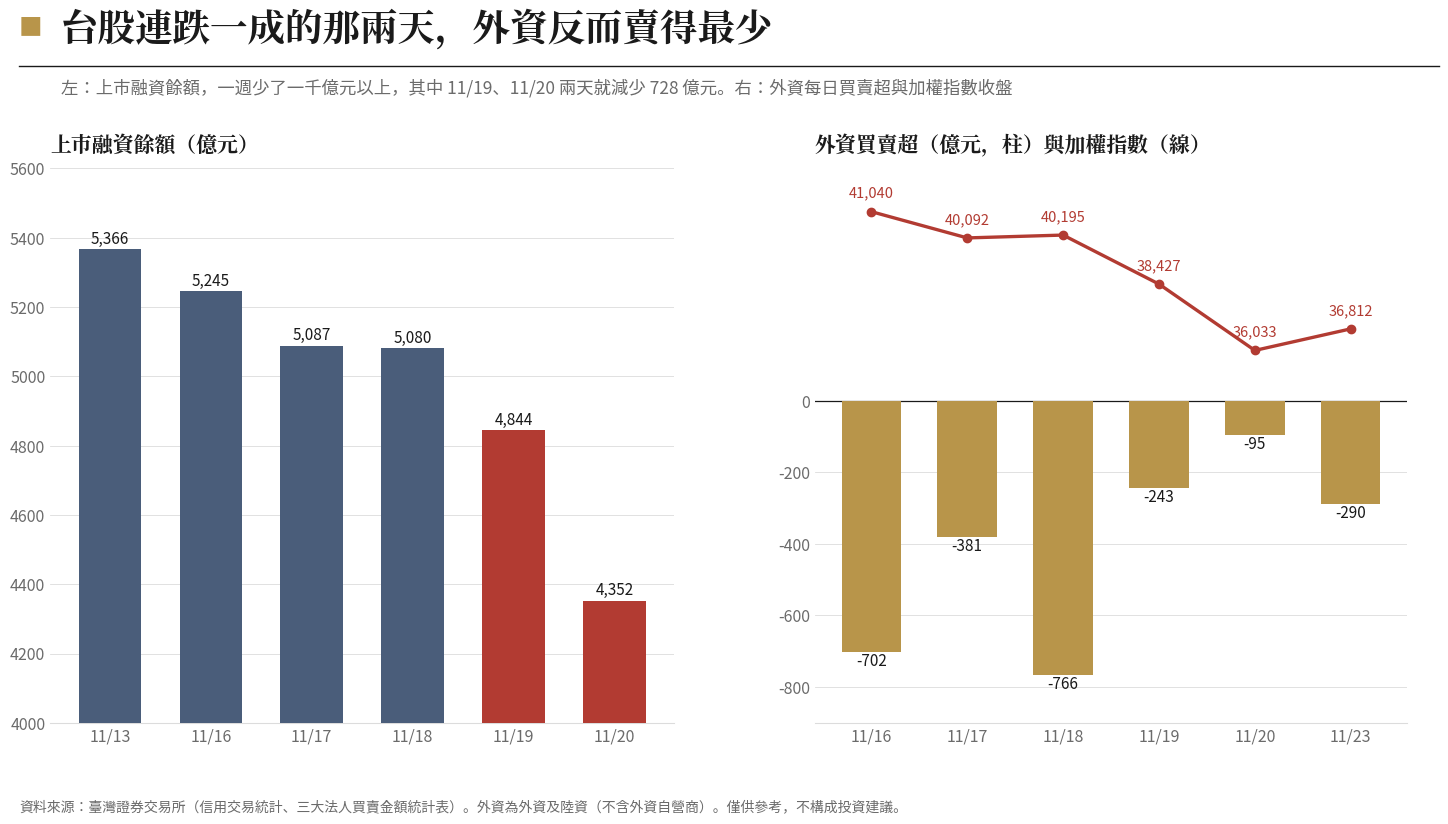

Here is the Python script that generated this plot: (Note: this script raises an exception after producing the figure.)
"""W47 台股這次是誰在賣：上市融資餘額（證交所 MI_MARGN）與外資買賣超（BFI82U）"""
import matplotlib; matplotlib.use('Agg')
import matplotlib.pyplot as plt, matplotlib.font_manager as fm
SANS='/usr/share/fonts/opentype/noto/NotoSansCJK-Regular.ttc'; SB='/usr/share/fonts/opentype/noto/NotoSerifCJK-Bold.ttc'
for p in (SANS,SB): fm.fontManager.addfont(p)
sb=fm.FontProperties(fname=SB); matplotlib.rcParams['font.family']=fm.FontProperties(fname=SANS).get_name(); matplotlib.rcParams['axes.unicode_minus']=False
BG="#ffffff";INK="#1a1a1a";GREY="#6b6b6b";LGRID="#dcdcdc";GOLD="#b8954a";RED="#b23b32";SLATE="#4a5d7a"
D=["11/13","11/16","11/17","11/18","11/19","11/20"]
MG=[5366.0,5245.0,5087.2,5080.3,4843.7,4352.3]   # 上市融資餘額（億元）
FD=["11/16","11/17","11/18","11/19","11/20","11/23"]; FI=[-701.9,-380.9,-765.6,-243.1,-95.1,-289.5]  # 外資及陸資買賣超（億元）
IX=[41040.08,40092.11,40194.91,38426.89,36033.29,36811.89]
fig=plt.figure(figsize=(15.6,8.4),facecolor=BG)
fig.text(0.05,0.94,"■",color=GOLD,fontsize=17); fig.text(0.077,0.932,"台股連跌一成的那兩天，外資反而賣得最少",color=INK,fontsize=27,fontproperties=sb)
fig.lines.append(plt.Line2D([0.05,0.96],[0.902,0.902],transform=fig.transFigure,color=INK,lw=1.0))
fig.text(0.077,0.887,"左：上市融資餘額，一週少了一千億元以上，其中 11/19、11/20 兩天就減少 728 億元。右：外資每日買賣超與加權指數收盤",color=GREY,fontsize=12.5,va='top')
ax=fig.add_axes([0.07,0.12,0.40,0.66]); ax.set_facecolor(BG); fig.text(0.07,0.80,"上市融資餘額（億元）",color=INK,fontsize=15,fontproperties=sb)
for s in ('top','right','left'): ax.spines[s].set_visible(False)
ax.spines['bottom'].set_color(LGRID); ax.tick_params(colors=GREY,labelsize=11.5,length=0); ax.grid(axis='y',color=LGRID,lw=0.6,zorder=0)
ax.bar(D,MG,color=[SLATE]*4+[RED,RED],width=0.62,zorder=3); ax.set_ylim(4000,5600)
for x,v in zip(D,MG): ax.text(x,v+18,f"{v:,.0f}",ha='center',fontsize=11,color=INK)
ax2=fig.add_axes([0.56,0.12,0.38,0.66]); ax2.set_facecolor(BG); fig.text(0.56,0.80,"外資買賣超（億元，柱）與加權指數（線）",color=INK,fontsize=15,fontproperties=sb)
for s in ('top','right','left'): ax2.spines[s].set_visible(False)
ax2.spines['bottom'].set_color(LGRID); ax2.tick_params(colors=GREY,labelsize=11.5,length=0); ax2.grid(axis='y',color=LGRID,lw=0.6,zorder=0); ax2.axhline(0,color=INK,lw=0.9)
ax2.bar(FD,FI,color=GOLD,width=0.62,zorder=3); ax2.set_ylim(-900,650); ax2.set_yticks([-800,-600,-400,-200,0])
for x,v in zip(FD,FI): ax2.text(x,v-38,f"{v:,.0f}",ha='center',fontsize=11,color=INK)
ax3=ax2.twinx(); ax3.plot(FD,IX,color=RED,lw=2.4,marker='o',ms=6,zorder=5); ax3.set_ylim(22600,42600); ax3.set_yticks([])
for s in ('top','right','left','bottom'): ax3.spines[s].set_visible(False)
ax3.tick_params(colors=RED,labelsize=11,length=0)
for x,v in zip(FD,IX): ax3.text(x,v+520,f"{v:,.0f}",ha='center',fontsize=10.5,color=RED)
fig.text(0.05,0.015,"資料來源：臺灣證券交易所（信用交易統計、三大法人買賣金額統計表）。外資為外資及陸資（不含外資自營商）。僅供參考，不構成投資建議。",color=GREY,fontsize=10)
out='/tmp/claude-0/-home-user-KIWI/81241006-b795-558c-9ffa-398e87d3c614/scratchpad/nl/personal/drafts/W47-chart-who-sold.png'; plt.savefig(out,dpi=150,facecolor=BG); print(out)
